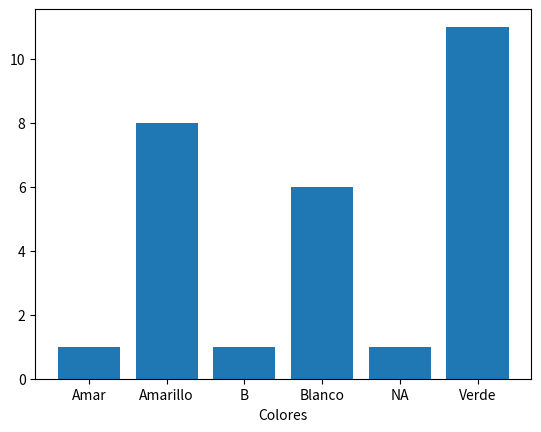
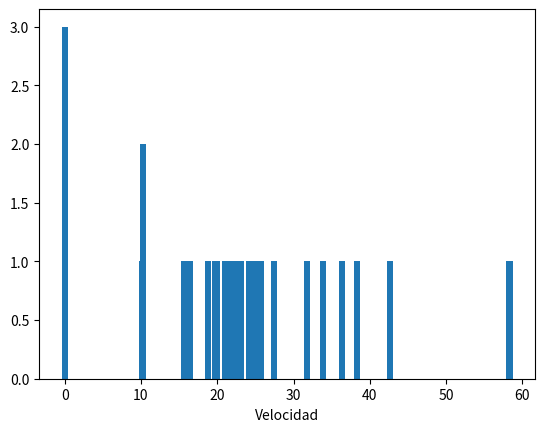
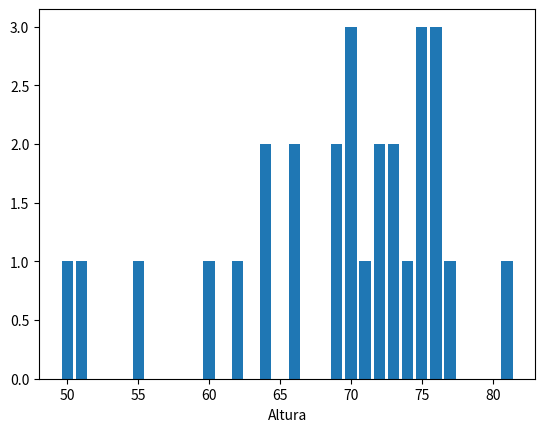

These figures' Python source, in order: (Note: this script raises an exception after producing the figures.)
# [redacted]
import numpy as np
import matplotlib.pyplot as plt
import statistics as st

Peso = [7.2, 8.5, 9.8, 6.5, 7.5, 10.1, 11, 11, 11.1, 11.2, 11.3, 11.4, 11.4, 11.7, 12, 12.9, 12.9, 10.3, 9.7, 10.8, 11, 10.2, 10.5, 6.5, 6.3, 7.3, 7.5, 7.9, 8.2]
Altura = [50, 66, 73, 72, 81, 73, 66, 75, 70, 75, 69, 76, 76, 69, 75, 64, 55, 76, 71, 64, 78, 70, 74, 72, 77, 51, 62, 60, 70]
Velocidad = [10.3, 10.3, 10.2, 16.4, 18.8, 19.7, 15.6, 21.2, 22.6, 19.9, 24.2, 21, 21.4, 21.3, 0, 22.2, 33.8, 27.4, 25.7, 24.9, 23.1, 31.7, 36.3, 38.3, 42.6, 55.4, 0, 58.3, 0]
Color = np.array(["B", "Amar", "Verde", "Verde", "Verde", "Verde", "Blanco", "Amarillo", "NA", "Blanco",
                  "Amarillo", "Blanco", "Verde", "Verde", "Amarillo", "Amarillo", "Blanco", "Amarillo", "Verde",
                  "Verde", "Amarillo", "Amarillo", "Verde", "Verde", "Verde", "Blanco", "Blanco", "Amarillo", "Verde"])






Peso.sort()
Altura.sort()
Color.sort()
Velocidad.sort()
peso_grafica = []
peso_grafica2 = []
alturas_grafica = []
alturas_grafica2 = []
velocidad_grafica = []
velocidad_grafica2 = []
color_grafica = []
color_grafica2 = []
tamaño = 1
largo = len(Peso)
for i in range(1, largo-1):
    if Peso[i] != Peso[i - 1]:
        peso_grafica.append(Peso[i - 1])
        peso_grafica2.append(tamaño)
        tamaño = 1, Altura
        tamaño = tamaño
peso_grafica.append(Peso[largo - 1])
peso_grafica2.append(tamaño)
tamaño = 1
largo = len(Altura)
for i in range(1, largo-1):
    if Altura[i] != Altura[i - 1]:
        alturas_grafica.append(Altura[i - 1])
        alturas_grafica2.append(tamaño)
        tamaño = 1
    else:
        tamaño = tamaño + 1
alturas_grafica.append(Altura[largo - 1])
alturas_grafica2.append(tamaño)
tamaño = 1
largo = len(Velocidad)
for i in range(1, largo-1):
    if Velocidad[i] != Velocidad[i - 1]:
        velocidad_grafica.append(Velocidad[i - 1])
        velocidad_grafica2.append(tamaño)
        tamaño = 1
    else:
        tamaño = tamaño + 1
velocidad_grafica.append(Velocidad[largo - 1])
velocidad_grafica2.append(tamaño)
tamaño = 1
largo = len(Color)
for i in range(1, largo-1):
    if Color[i] != Color[i - 1]:
        color_grafica.append(Color[i - 1])
        color_grafica2.append(tamaño)
        tamaño = 1
    else:
        tamaño = tamaño + 1
color_grafica.append(Color[largo - 1])
color_grafica2.append(tamaño)
fig = plt.figure()
ax = fig.add_subplot(111)
ax.bar(color_grafica, color_grafica2)
plt.xlabel("Colores")
plt.show()
fig = plt.figure()
ax = fig.add_subplot(111)
ax.bar(velocidad_grafica, velocidad_grafica2)
plt.xlabel("Velocidad")
plt.show()
fig = plt.figure()
ax = fig.add_subplot(111)
ax.bar(alturas_grafica, alturas_grafica2)
plt.xlabel("Altura")
plt.show()
fig = plt.figure()
ax = fig.add_subplot(111)
ax.bar(peso_grafica, peso_grafica2)
plt.xlabel("Peso")
plt.show()
plt.pie(color_grafica2, labels=color_grafica, autopct="%0.1f %%")
plt.xlabel("Colores")
plt.show()
plt.pie(velocidad_grafica2, labels=velocidad_grafica, autopct="%0.1f %%")
plt.xlabel("Velocidad")
plt.show()
plt.pie(alturas_grafica2, labels=alturas_grafica, autopct="%0.1f %%")
plt.xlabel("Alturas")
plt.show()
plt.pie(peso_grafica2, labels=peso_grafica, autopct="%0.1f %%")
plt.xlabel("Peso")
plt.show()



print("--------------------------------------------------------------------------------")
print("Media del peso: ", st.mean(Peso))
print("--------------------------------------------------------------------------------")
print("Mediana del peso: ", st.median(Peso))
print("--------------------------------------------------------------------------------")
print("Varianza del peso: ", st.variance(Peso))
print("--------------------------------------------------------------------------------")
print("Desviacion estandar del peso: ", st.stdev(Peso))
print("--------------------------------------------------------------------------------")
print("Media de la velocidad: ", st.mean(Velocidad))
print("--------------------------------------------------------------------------------")
print("Mediana de la velocidad: ", st.median(Velocidad))
print("--------------------------------------------------------------------------------")
print("Varianza de la velocidad: ", st.variance(Velocidad))
print("--------------------------------------------------------------------------------")
print("Desviacion estandar de la velocidad: ", st.stdev(Velocidad))
print("--------------------------------------------------------------------------------")
print("Media de la altura: ", st.mean(Altura))
print("--------------------------------------------------------------------------------")
print("Mediana de la altura: ", st.median(Altura))
print("--------------------------------------------------------------------------------")
print("Varianza de la altura: ", st.variance(Altura))
print("--------------------------------------------------------------------------------")
print("Desviacion estandar de la altura: ", st.stdev(Altura))
print("--------------------------------------------------------------------------------")





